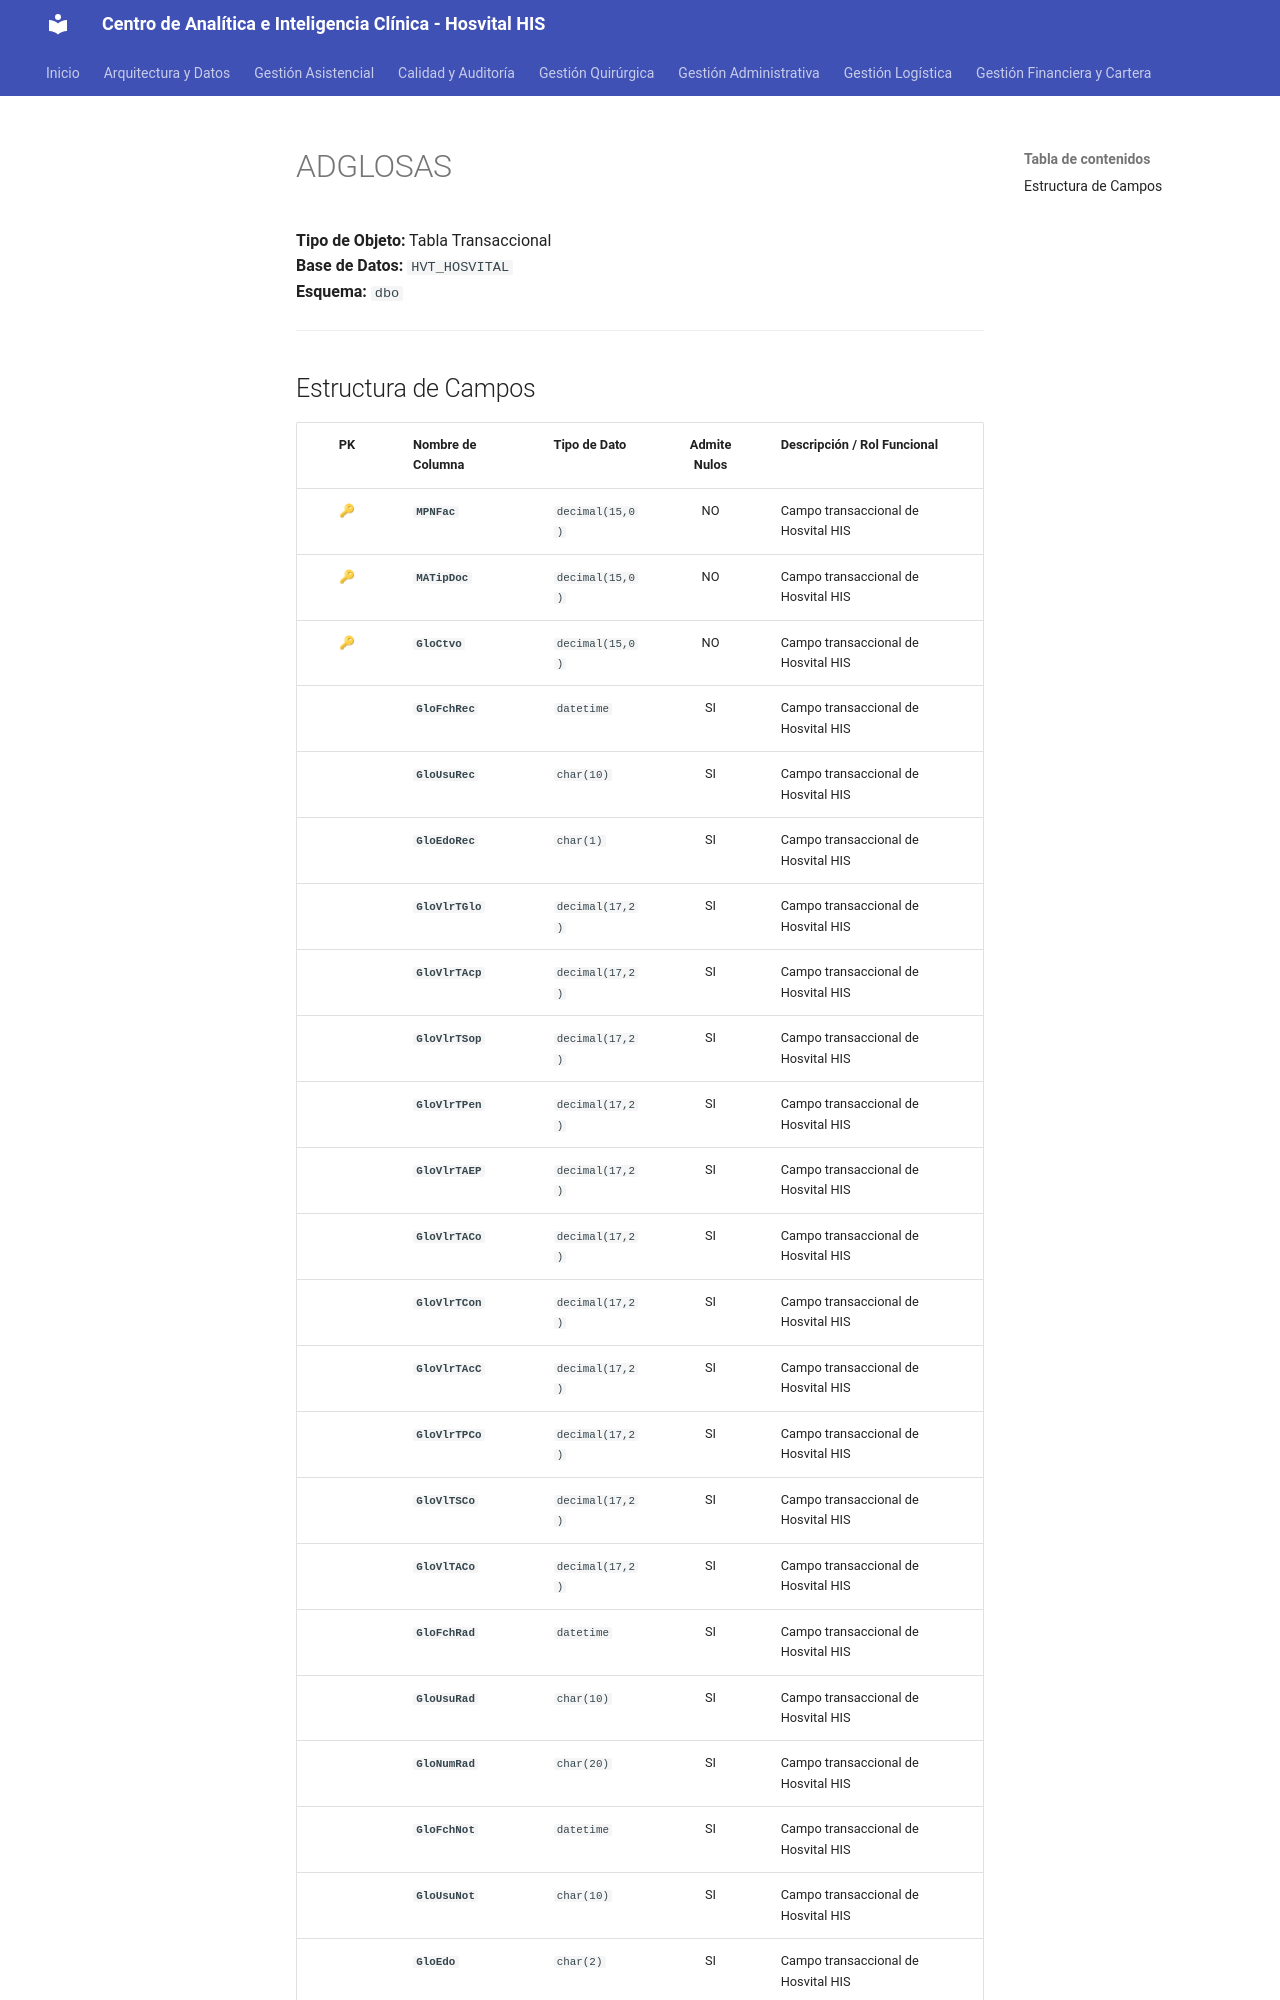

repository: SoporteSaludtech/superset-docs · page: diccionario-general/ADGLOSAS/index.html · generator: mkdocs

# ADGLOSAS

**Tipo de Objeto:** Tabla Transaccional  
**Base de Datos:** `HVT_HOSVITAL`  
**Esquema:** `dbo`

---

## Estructura de Campos

| PK | Nombre de Columna | Tipo de Dato | Admite Nulos | Descripción / Rol Funcional |
| :-: | :--- | :--- | :-: | :--- |
| 🔑 | **`MPNFac`** | `decimal(15,0)` | NO | Campo transaccional de Hosvital HIS |
| 🔑 | **`MATipDoc`** | `decimal(15,0)` | NO | Campo transaccional de Hosvital HIS |
| 🔑 | **`GloCtvo`** | `decimal(15,0)` | NO | Campo transaccional de Hosvital HIS |
|  | **`GloFchRec`** | `datetime` | SI | Campo transaccional de Hosvital HIS |
|  | **`GloUsuRec`** | `char(10)` | SI | Campo transaccional de Hosvital HIS |
|  | **`GloEdoRec`** | `char(1)` | SI | Campo transaccional de Hosvital HIS |
|  | **`GloVlrTGlo`** | `decimal(17,2)` | SI | Campo transaccional de Hosvital HIS |
|  | **`GloVlrTAcp`** | `decimal(17,2)` | SI | Campo transaccional de Hosvital HIS |
|  | **`GloVlrTSop`** | `decimal(17,2)` | SI | Campo transaccional de Hosvital HIS |
|  | **`GloVlrTPen`** | `decimal(17,2)` | SI | Campo transaccional de Hosvital HIS |
|  | **`GloVlrTAEP`** | `decimal(17,2)` | SI | Campo transaccional de Hosvital HIS |
|  | **`GloVlrTACo`** | `decimal(17,2)` | SI | Campo transaccional de Hosvital HIS |
|  | **`GloVlrTCon`** | `decimal(17,2)` | SI | Campo transaccional de Hosvital HIS |
|  | **`GloVlrTAcC`** | `decimal(17,2)` | SI | Campo transaccional de Hosvital HIS |
|  | **`GloVlrTPCo`** | `decimal(17,2)` | SI | Campo transaccional de Hosvital HIS |
|  | **`GloVlTSCo`** | `decimal(17,2)` | SI | Campo transaccional de Hosvital HIS |
|  | **`GloVlTACo`** | `decimal(17,2)` | SI | Campo transaccional de Hosvital HIS |
|  | **`GloFchRad`** | `datetime` | SI | Campo transaccional de Hosvital HIS |
|  | **`GloUsuRad`** | `char(10)` | SI | Campo transaccional de Hosvital HIS |
|  | **`GloNumRad`** | `char(20)` | SI | Campo transaccional de Hosvital HIS |
|  | **`GloFchNot`** | `datetime` | SI | Campo transaccional de Hosvital HIS |
|  | **`GloUsuNot`** | `char(10)` | SI | Campo transaccional de Hosvital HIS |
|  | **`GloEdo`** | `char(2)` | SI | Campo transaccional de Hosvital HIS |
|  | **`GloEdoNot`** | `char(1)` | SI | Campo transaccional de Hosvital HIS |
|  | **`GloTipReg`** | `char(1)` | SI | Campo transacciona
